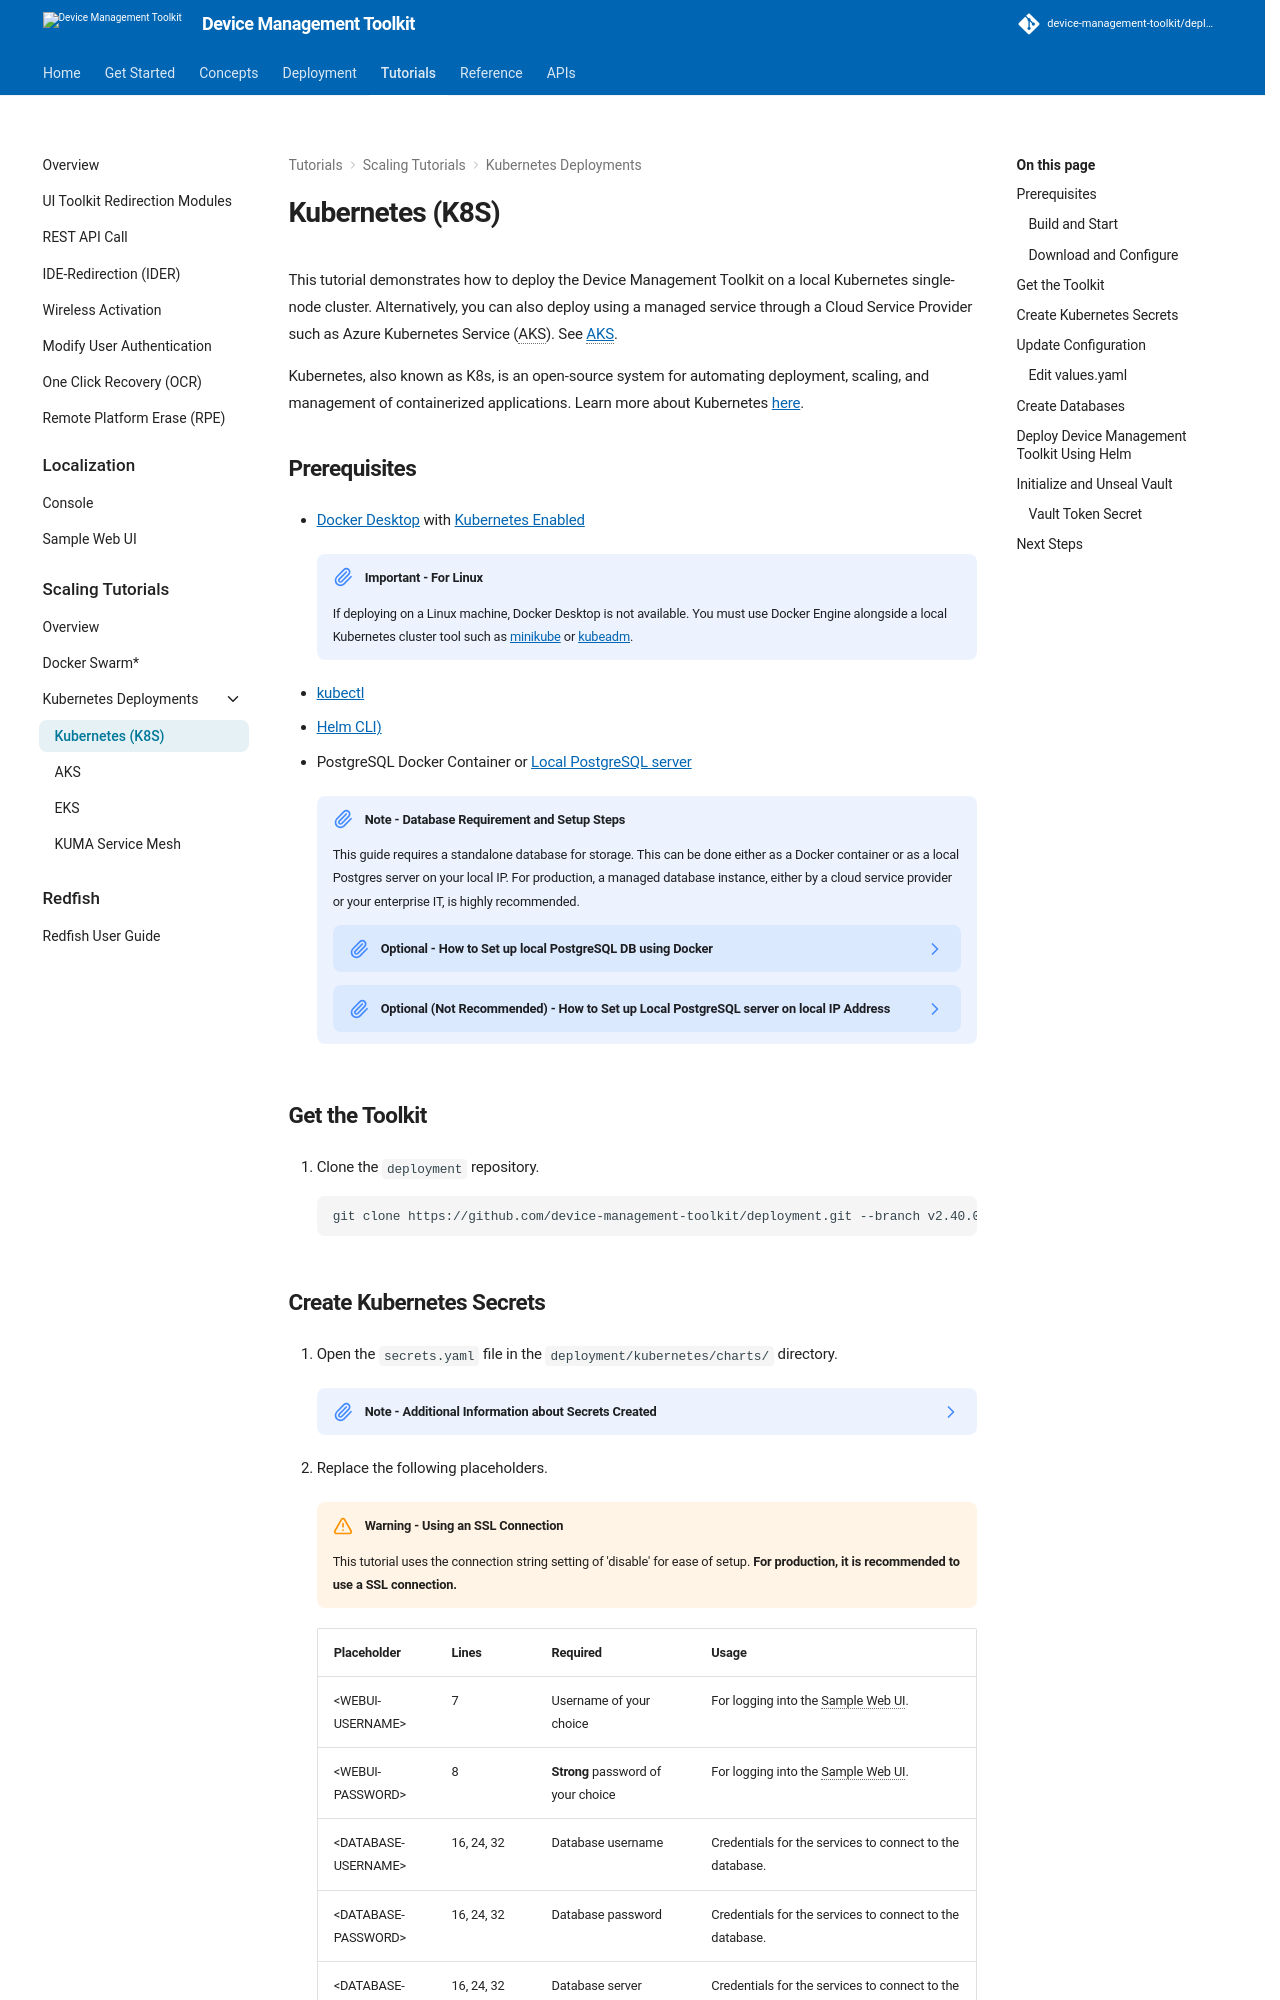

repository: device-management-toolkit/docs · page: 2.40/Tutorials/Scaling/Kubernetes/deployingk8s/index.html · generator: mkdocs



This tutorial demonstrates how to deploy the Device Management Toolkit on a local Kubernetes single-node cluster. Alternatively, you can also deploy using a managed service through a Cloud Service Provider such as Azure Kubernetes Service (AKS). See [AKS](./deployingk8s-aks.md).

Kubernetes, also known as K8s, is an open-source system for automating deployment, scaling, and management of containerized applications.  Learn more about Kubernetes [here](https://kubernetes.io/docs/home/).


## Prerequisites

- [Docker Desktop](https://www.docker.com/products/docker-desktop) with [Kubernetes Enabled](https://docs.docker.com/desktop/kubernetes/)

    !!!important "Important - For Linux"
        If deploying on a Linux machine, Docker Desktop is not available. You must use Docker Engine alongside a local Kubernetes cluster tool such as [minikube](https://minikube.sigs.k8s.io/docs/) or [kubeadm](https://kubernetes.io/docs/reference/setup-tools/kubeadm/).

- [kubectl](https://kubernetes.io/docs/tasks/tools/)
- [Helm CLI)](https://helm.sh/)
- PostgreSQL Docker Container or [Local PostgreSQL server](https://www.postgresql.org/download/)

    !!! note "Note - Database Requirement and Setup Steps"
        
        This guide requires a standalone database for storage. This can be done either as a Docker container or as a local Postgres server on your local IP. For production, a managed database instance, either by a cloud service provider or your enterprise IT, is highly recommended.
  
        ??? note "Optional - How to Set up local PostgreSQL DB using Docker"
    
            ### Build and Start
    
            1. Clone the deployment repository.

                ```
                git clone https://github.com/device-management-toolkit/deployment --branch v{{ repoVersion.oamtct }}
                ```
    
            2. Copy the `.env.template` file to `.env`.

                ```
                copy .env.template .env
                ```

            3. Set the POSTGRES_USER and POSTGRES_PASSWORD to the credentials you want.

            4. Build and start the container.

                ```
                docker compose  -f "docker-compose.yml" up -d db
                ```

            5. Continue from [Create Kubernetes Secrets](#create-kubernetes-secrets).

        ??? note "Optional (Not Recommended) - How to Set up Local PostgreSQL server on local IP Address"
    
            ### Download and Configure
    
            1. [Download and Install PostgreSQL](https://www.postgresql.org/download/). You may have to add `.\bin` and `.\lib` to your PATH on Windows.
    
            2. Open the `pg_hba.conf` file under `.\PostgreSQL\14\data`.
    
            3. Add your device's IP Address under **IPv4 local connections**.
    
                ???+ example "Example - pg_hba.conf File"
    
                    ``` hl_lines="7"
    
                    # TYPE  DATABASE        USER            ADDRESS                 METHOD
    
                    # "local" is for Unix domain socket connections only
                    local   all             all                                             scram-sha-256
                    # IPv4 local connections:
                    host    all             all             127.0.0.1/32                    scram-sha-256
                    host    all             all             <Your-IP-Address>/24            scram-sha-256
                    # IPv6 local connections:
                    host    all             all             ::1/128                         scram-sha-256
                    # Allow replication connections from localhost, by a user with the
                    # replication privilege.
                    local   replication     all                                             scram-sha-256
                    host    replication     all             127.0.0.1/32                    scram-sha-256
                    host    replication     all             ::1/128                         scram-sha-256
                    ```
    
            4. Reload the configuration file to use the updated values.
    
                ```
                psql -U <user> -p 5432 -c "SELECT pg_reload_conf();"
                ```
    
            5. **From here, use your IP Address as the &lt;SERVERURL&gt;. DO NOT use localhost or 127.0.0.1. **

## Get the Toolkit

1. Clone the `deployment` repository.

    ```
    git clone https://github.com/device-management-toolkit/deployment.git --branch v{{ repoVersion.oamtct }}
    ```
